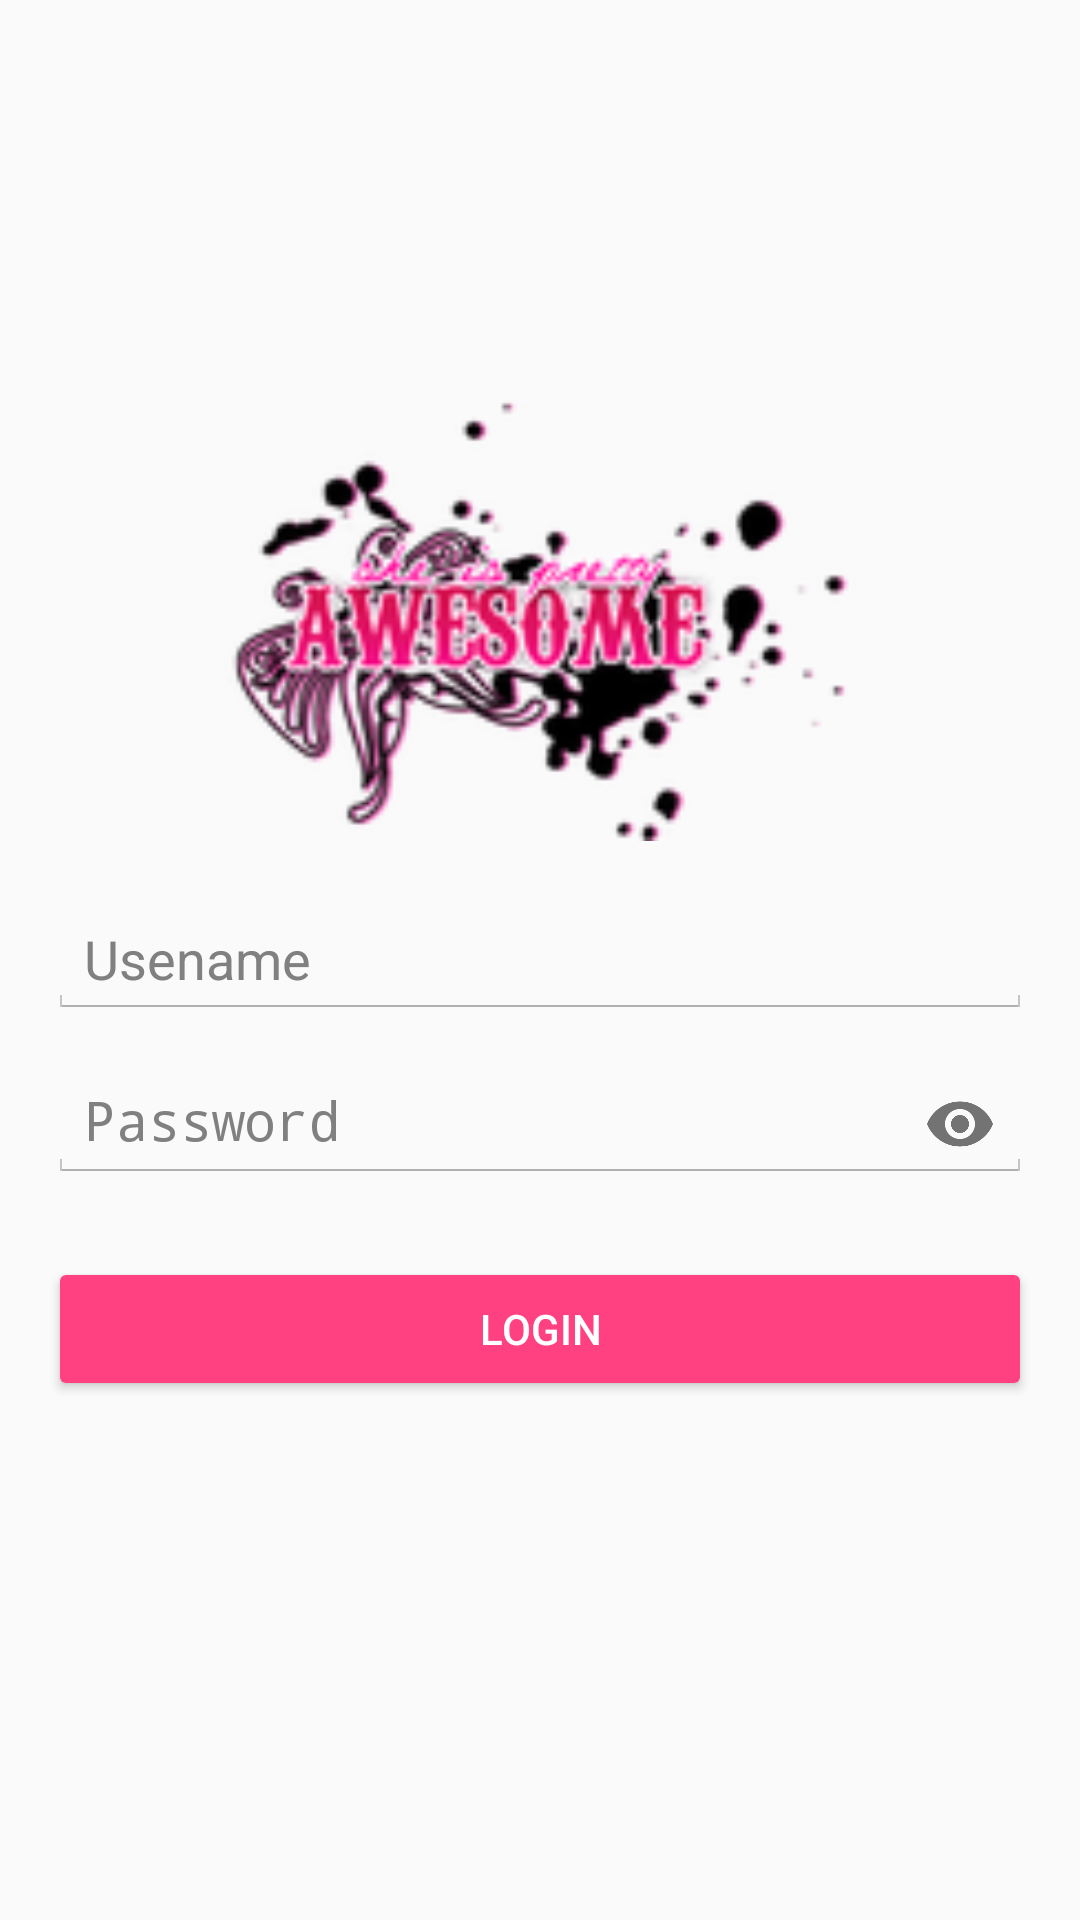

This screen was rendered from an Android layout file. Write that file and the resources it references.
<!-- AndroidManifest.xml: application theme AppTheme -->
<!-- res/layout/activity_main.xml -->
<?xml version="1.0" encoding="utf-8"?>
<RelativeLayout xmlns:android="http://schemas.android.com/apk/res/android"
    xmlns:app="http://schemas.android.com/apk/res-auto"
    xmlns:tools="http://schemas.android.com/tools"
    android:layout_width="match_parent"
    android:layout_height="match_parent"
    android:paddingEnd="16dp"
    android:paddingStart="16dp"
    android:theme="@style/MyTheme"
    tools:context="cl.jenni.prueba1.MainActivity">


    <ImageView
        android:id="@+id/loginImage"
        android:layout_width="300dp"
        android:layout_height="150dp"
        android:layout_above="@+id/username"
        android:layout_centerHorizontal="true"
        android:layout_marginBottom="20dp"
        android:src="@mipmap/awesome" />

    <EditText
        android:id="@+id/username"
        android:layout_width="match_parent"
        android:layout_height="wrap_content"
        android:layout_centerInParent="true"
        android:maxLines="1"
        android:hint="Usename" />


    <android.support.design.widget.TextInputLayout
        android:id="@+id/passTil"
        android:layout_width="match_parent"
        android:layout_height="wrap_content"
        android:layout_below="@+id/username"
        android:hint="Password"
        app:errorEnabled="true"
        app:passwordToggleEnabled="true">

        <android.support.design.widget.TextInputEditText
            android:id="@+id/passW"
            android:layout_width="match_parent"
            android:layout_height="wrap_content"
            android:inputType="textPassword" />
    </android.support.design.widget.TextInputLayout>

    <Button
        android:id="@+id/loginBtn"
        android:layout_width="match_parent"
        android:layout_height="wrap_content"
        android:layout_below="@+id/passTil"
        android:shadowColor="@color/colorAccent"
        android:text="LOGIN"
        android:textColor="@android:color/white"
        android:theme="@style/AccentButton" />

</RelativeLayout>
<!-- resources referenced by this layout -->
<resources>
  <color name="colorAccent">#FF4081</color>
  <!-- mipmap awesome: png bitmap (mipmap-hdpi, 15446 bytes) -->
  <style name="AccentButton" parent="AppTheme">
          <item name="colorButtonNormal">@color/colorAccent</item>
      </style>
  <style name="MyTheme" parent="@android:style/Theme.Holo.Light">
          <item name="android:actionBarStyle">@style/MyActionBar</item>
      </style>
  <style name="AppTheme" parent="Theme.AppCompat.Light.DarkActionBar">
          
          <item name="colorPrimary">@color/colorPrimary</item>
          <item name="colorPrimaryDark">@color/colorPrimaryDark</item>
          <item name="colorAccent">@color/colorAccent</item>
      </style>
  <style name="MyActionBar" parent="@android:style/Widget.Holo.Light.ActionBar">
          <item name="android:background"> @color/colorSecondaryText</item>
      </style>
  <color name="colorPrimary">#FFC107</color>
  <color name="colorPrimaryDark">#FFA000</color>
  <color name="colorSecondaryText">#757575</color>
</resources>
